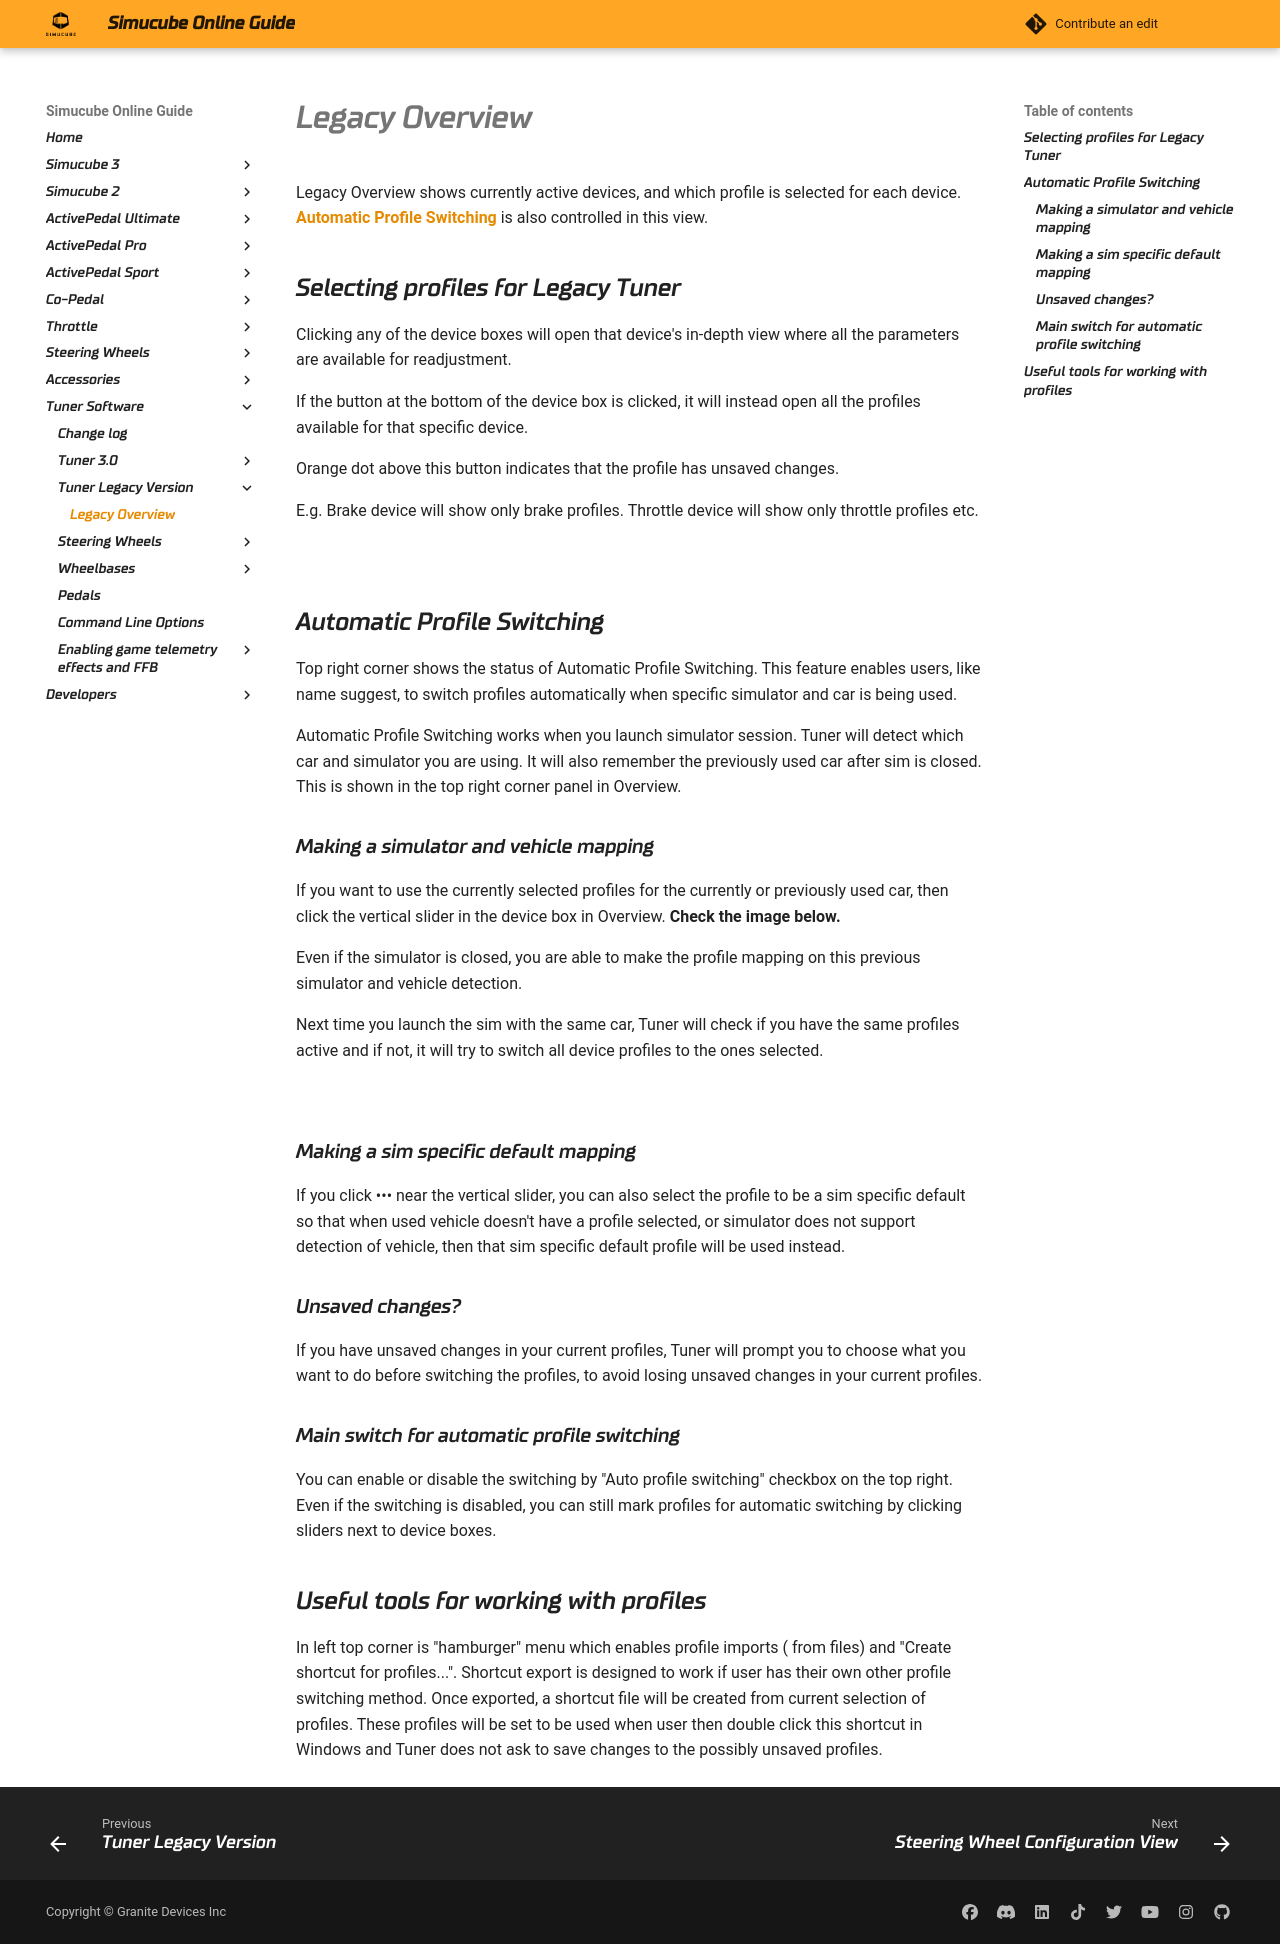

repository: Simucube/simucube-docs.github.io · page: TunerSoftware/tunerlegacy/overview.html · generator: mkdocs

# Legacy Overview

Legacy Overview shows currently active devices, and which profile is selected for each device. [**Automatic Profile Switching**](#APS) is also controlled in this view.

## Selecting profiles for Legacy Tuner 
Clicking any of the device boxes will open that device's in-depth view where all the parameters are available for readjustment.

If the button at the bottom of the device box is clicked, it will instead open all the profiles available for that specific device.

Orange dot above this button indicates that the profile has unsaved changes.

E.g. 
Brake device will show only brake profiles.
Throttle device will show only throttle profiles
etc.

![](assets/Overview.png)

## <a name="APS"></a> Automatic Profile Switching

Top right corner shows the status of Automatic Profile Switching. This feature enables users, like name suggest, to switch profiles automatically when specific simulator and car is being used. 

Automatic Profile Switching works when you launch simulator session. Tuner will detect which car and simulator you are using. It will also remember the previously used car after sim is closed. This is shown in the top right corner panel in Overview. 

### Making a simulator and vehicle mapping
If you want to use the currently selected profiles for the currently or previously used car, then click the vertical slider in the device box in Overview. **Check the image below.**

Even if the simulator is closed, you are able to make the profile mapping on this previous simulator and vehicle detection.

Next time you launch the sim with the same car, Tuner will check if you have the same profiles active and if not, it will try to switch all device profiles to the ones selected.

![](assets/AutomaticProfileSwitchToggle.png)

### Making a sim specific default mapping
If you click ••• near the vertical slider, you can also select the profile to be a sim specific default so that when used vehicle doesn't have a profile selected, or simulator does not support detection of vehicle, then that sim specific default profile will be used instead.

### Unsaved changes? 
If you have unsaved changes in your current profiles, Tuner will prompt you to choose what you want to do before switching the profiles, to avoid losing unsaved changes in your current profiles.

### Main switch for automatic profile switching 
You can enable or disable the switching by "Auto profile switching" checkbox on the top right. Even if the switching is disabled, you can still mark profiles for automatic switching by clicking sliders next to device boxes.

## Useful tools for working with profiles

In left top corner is "hamburger" menu which enables profile imports ( from files) and "Create shortcut for profiles...". Shortcut export is designed to work if user has their own other profile switching method.  Once exported, a shortcut file will be created from current selection of profiles. These profiles will be set to be used when user then double click this shortcut in Windows and Tuner does not ask to save changes to the possibly unsaved profiles.
